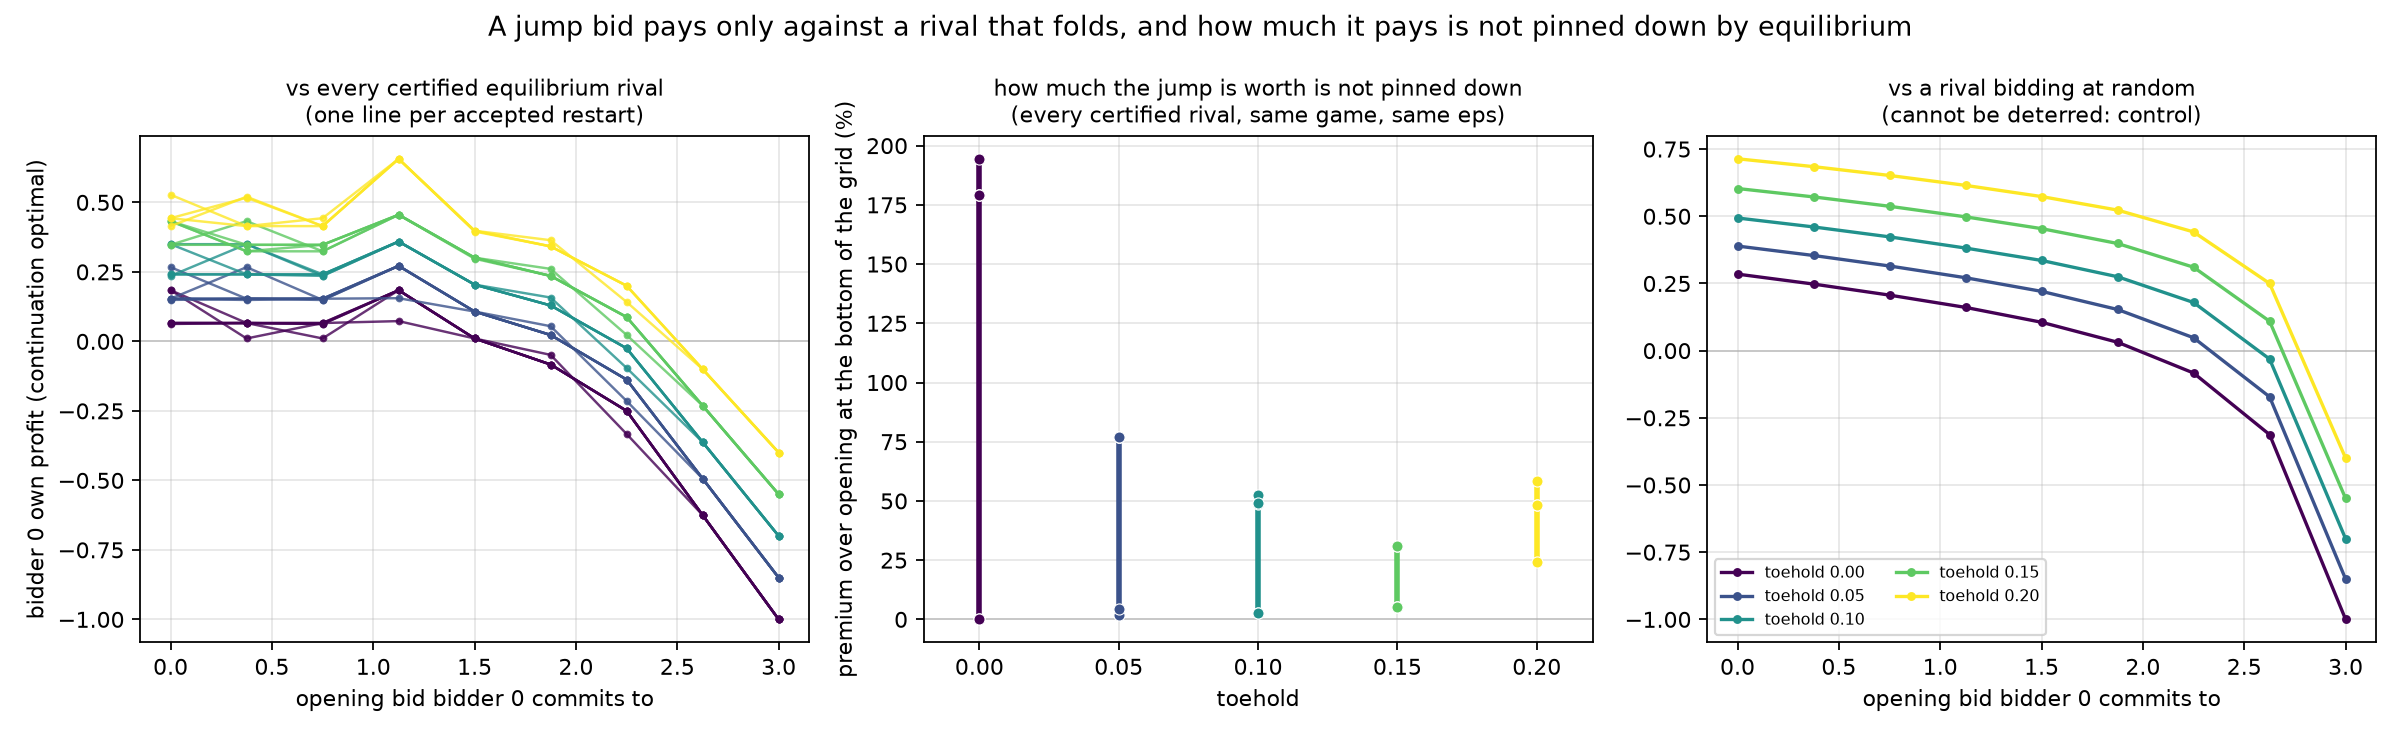

Data behind this chart, as committed beside it:
toehold, rival, restart, rival_deterrence, is_passive, nashconv, peak_bid, peak_profit, profit_opening_at_zero, preemption_premium, relative_premium, premium_over_opening_at_zero
0.0, eqm-restart-0, 0, 7.305562725288795e-07, 1, 2.0758978068746714e-06, 0.0, 0.184, 0.184, 0.0, 0.0, 0.0
0.0, eqm-restart-1, 1, 0.3333, 0, 2.5617560490825975e-06, 1.125, 0.184, 0.06597, 0.1181, 0.6415, 1.79
0.0, eqm-restart-2, 2, 0.3333, 0, 2.3737809012047695e-06, 1.125, 0.184, 0.0625, 0.1215, 0.6604, 1.945
0.0, eqm-restart-3, 3, 0.3333, 0, 2.4290797222409344e-06, 1.125, 0.184, 0.06597, 0.1181, 0.6415, 1.79
0.0, eqm-restart-4, 4, 7.034517231008958e-07, 1, 2.202634542813886e-06, 0.0, 0.184, 0.184, 0.0, 0.0, 0.0
0.0, eqm-restart-5, 5, 0.3333, 0, 5.183052076224159e-06, 1.125, 0.184, 0.06597, 0.1181, 0.6415, 1.79
0.0, uniform-rival, , nan, , nan, 0.0, 0.2847, 0.2847, 0.0, 0.0, 0.0
0.05, eqm-restart-0, 0, 0.3333, 0, 4.299161597193235e-06, 1.125, 0.2715, 0.2668, 0.004688, 0.01727, 0.01757
0.05, eqm-restart-1, 1, 0.3313, 0, 5.3044206607774647e-05, 1.125, 0.2715, 0.1535, 0.118, 0.4347, 0.769
0.05, eqm-restart-2, 2, 0.3333, 0, 6.29021569537036e-06, 1.125, 0.2715, 0.1535, 0.1181, 0.4348, 0.7693
0.05, eqm-restart-3, 3, 0.25, 0, 4.558856224495811e-06, 1.125, 0.2715, 0.1535, 0.1181, 0.4348, 0.7692
0.05, eqm-restart-4, 4, 0.002449, 1, 7.556749576204114e-05, 1.125, 0.1553, 0.149, 0.006374, 0.04104, 0.04279
0.05, eqm-restart-5, 5, 0.3333, 0, 5.652695418079112e-06, 1.125, 0.2715, 0.1535, 0.118, 0.4348, 0.7692
0.05, uniform-rival, , nan, , nan, 0.0, 0.3891, 0.3891, 0.0, 0.0, 0.0
0.1, eqm-restart-0, 0, 0.3332, 0, 2.5757191486952546e-05, 1.125, 0.359, 0.2411, 0.1179, 0.3285, 0.4891
0.1, eqm-restart-1, 1, 0.2418, 0, 5.769919590170591e-06, 1.125, 0.359, 0.2356, 0.1235, 0.3439, 0.5241
0.1, eqm-restart-2, 2, 0.3333, 0, 4.432358079342613e-06, 1.125, 0.359, 0.241, 0.1181, 0.3288, 0.4899
0.1, eqm-restart-3, 3, 0.1667, 0, 2.8872715183980713e-06, 1.125, 0.359, 0.3497, 0.009377, 0.02612, 0.02682
0.1, eqm-restart-5, 5, 0.3333, 0, 3.0056357702978875e-06, 1.125, 0.359, 0.3497, 0.009375, 0.02611, 0.02681
0.1, uniform-rival, , nan, , nan, 0.0, 0.4935, 0.4935, 0.0, 0.0, 0.0
0.15, eqm-restart-0, 0, 0.3333, 0, 3.315808223575134e-06, 1.125, 0.4554, 0.3473, 0.1081, 0.2374, 0.3112
0.15, eqm-restart-1, 1, 0.3333, 0, 3.282240072975673e-06, 1.125, 0.4554, 0.3473, 0.1081, 0.2374, 0.3112
0.15, eqm-restart-3, 3, 0.2206, 0, 3.514064427764807e-06, 1.125, 0.4554, 0.4325, 0.02295, 0.05039, 0.05306
0.15, eqm-restart-4, 4, 0.3333, 0, 2.9597087030791558e-05, 1.125, 0.4557, 0.4325, 0.02321, 0.05094, 0.05367
0.15, eqm-restart-5, 5, 0.3333, 0, 4.8400581307284085e-06, 1.125, 0.4554, 0.4325, 0.02295, 0.0504, 0.05308
0.15, uniform-rival, , nan, , nan, 0.0, 0.6033, 0.6033, 0.0, 0.0, 0.0
0.2, eqm-restart-0, 0, 0.3333, 0, 1.1083770443107155e-05, 1.125, 0.6563, 0.4431, 0.2132, 0.3249, 0.4813
0.2, eqm-restart-1, 1, 0.3333, 0, 2.872772901970841e-05, 1.125, 0.6568, 0.4146, 0.2422, 0.3688, 0.5842
0.2, eqm-restart-2, 2, 0.3333, 0, 1.6227682769272278e-05, 1.125, 0.6564, 0.4431, 0.2134, 0.325, 0.4816
0.2, eqm-restart-5, 5, 0.3333, 0, 1.084718127243589e-05, 1.125, 0.6563, 0.5275, 0.1288, 0.1962, 0.2441
0.2, uniform-rival, , nan, , nan, 0.0, 0.7139, 0.7139, 0.0, 0.0, 0.0
